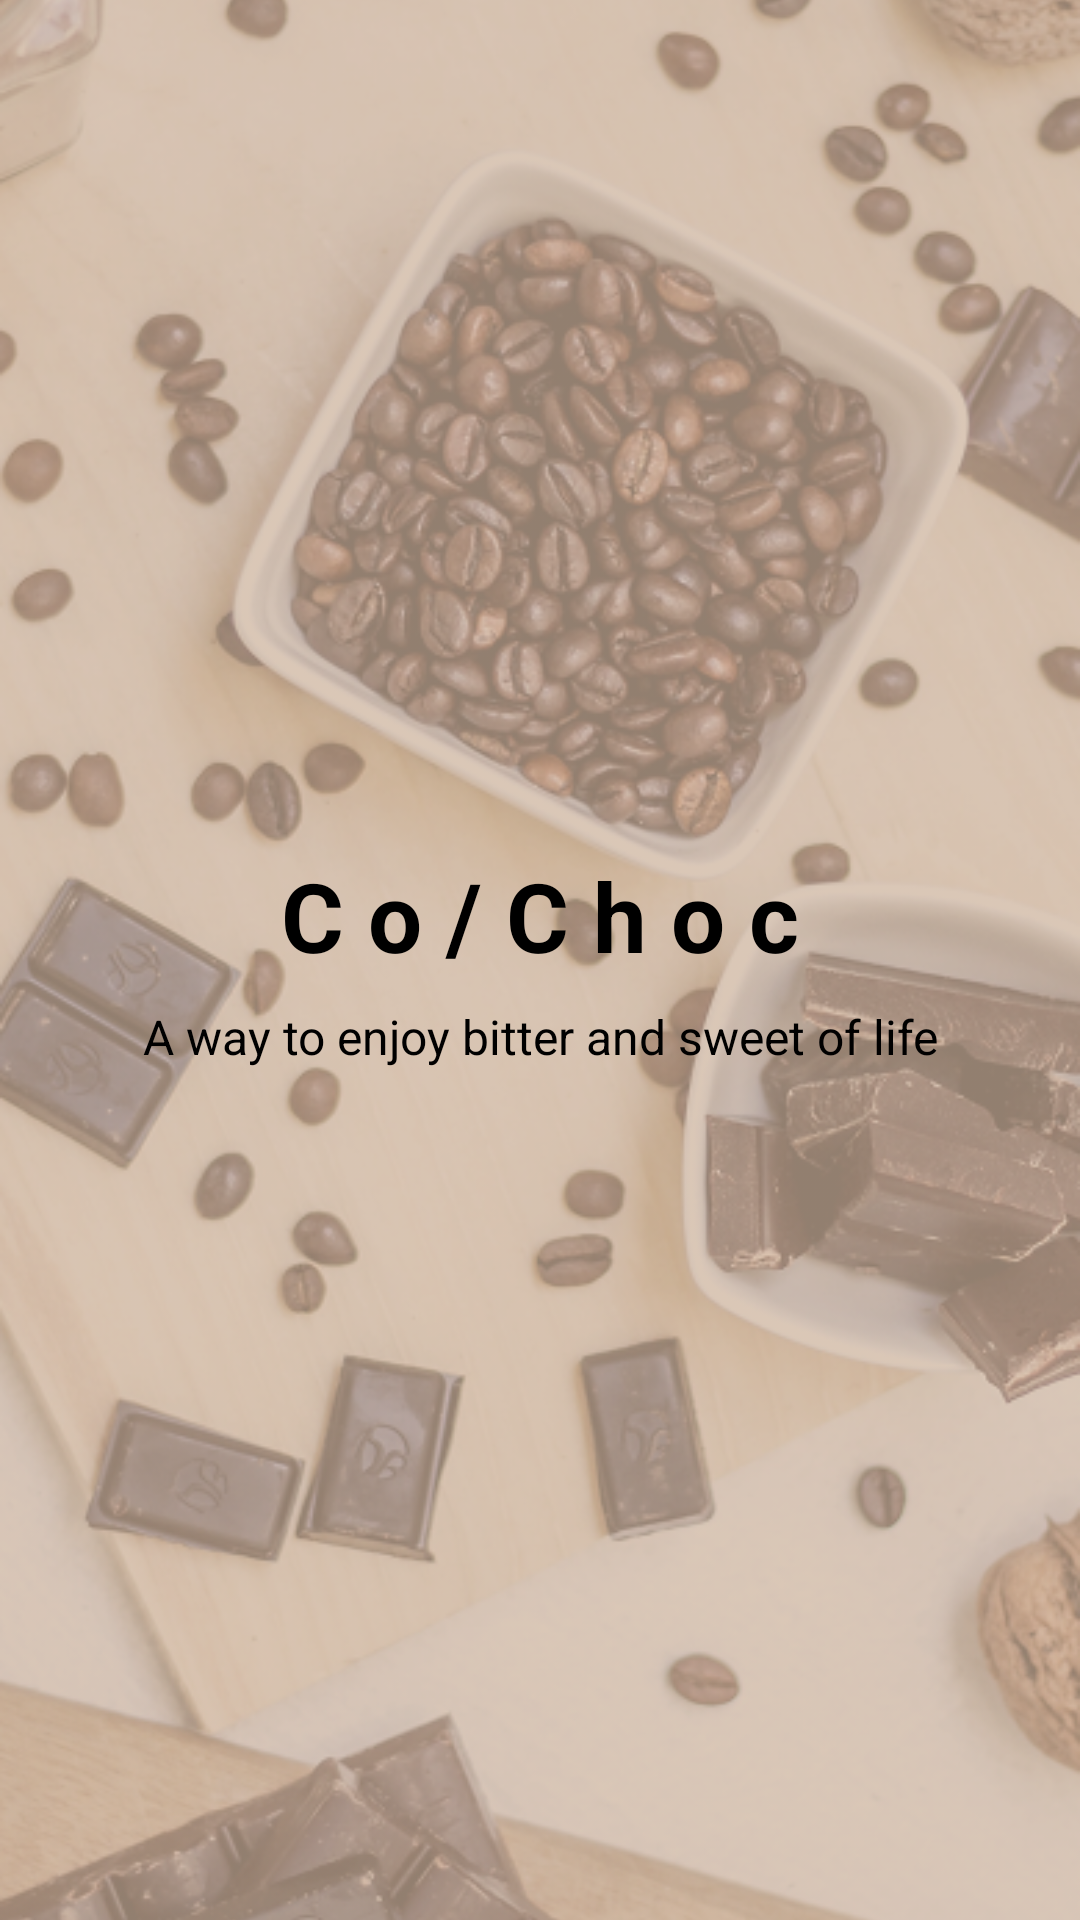

Layout XML and referenced resources for this Android screen:
<!-- AndroidManifest.xml: application theme Theme.BrewBuddy -->
<!-- res/layout/fragment_onboarding.xml -->
<?xml version="1.0" encoding="utf-8"?>
<FrameLayout xmlns:android="http://schemas.android.com/apk/res/android"
    android:layout_width="match_parent"
    android:layout_height="match_parent">

    <ImageView
        android:src="@drawable/wallpaper"
        android:scaleType="centerCrop"
        android:layout_width="match_parent"
        android:layout_height="match_parent"/>

    <LinearLayout
        android:orientation="vertical"
        android:gravity="center"
        android:layout_width="match_parent"
        android:layout_height="match_parent">

        <TextView
            android:layout_width="wrap_content"
            android:layout_height="wrap_content"
            android:gravity="center"
            android:text="C o / C h o c"
            android:textColor="@android:color/black"
            android:textSize="32sp"
            android:textStyle="bold" />

        <TextView
            android:text="A way to enjoy bitter and sweet of life"
            android:textSize="16sp"
            android:textColor="@android:color/black"
            android:gravity="center"
            android:layout_marginTop="8dp"
            android:layout_width="wrap_content"
            android:layout_height="wrap_content"/>
    </LinearLayout>

</FrameLayout>
<!-- resources referenced by this layout -->
<resources>
  <!-- drawable wallpaper: png bitmap (drawable, 492245 bytes) -->
  <style name="Theme.BrewBuddy" parent="Base.Theme.BrewBuddy" />
  <style name="Base.Theme.BrewBuddy" parent="Theme.Material3.Light.NoActionBar">
          
          <item name="colorPrimary">@color/md_primary</item>
          <item name="colorSecondary">@color/md_secondary</item>
  
          
          <item name="android:colorBackground">@color/md_surface</item>
          <item name="android:textColorPrimary">@android:color/black</item>
  
          
          <item name="android:statusBarColor">@color/md_primary</item>
          <item name="android:navigationBarColor">@color/md_surface</item>
          <item name="android:windowLightStatusBar">true</item>
          <item name="android:windowLightNavigationBar">true</item>
      </style>
  <color name="md_primary">#7B4B2A</color>
  <color name="md_secondary">#C6906B</color>
  <color name="md_surface">#FFF8F4</color>
</resources>
